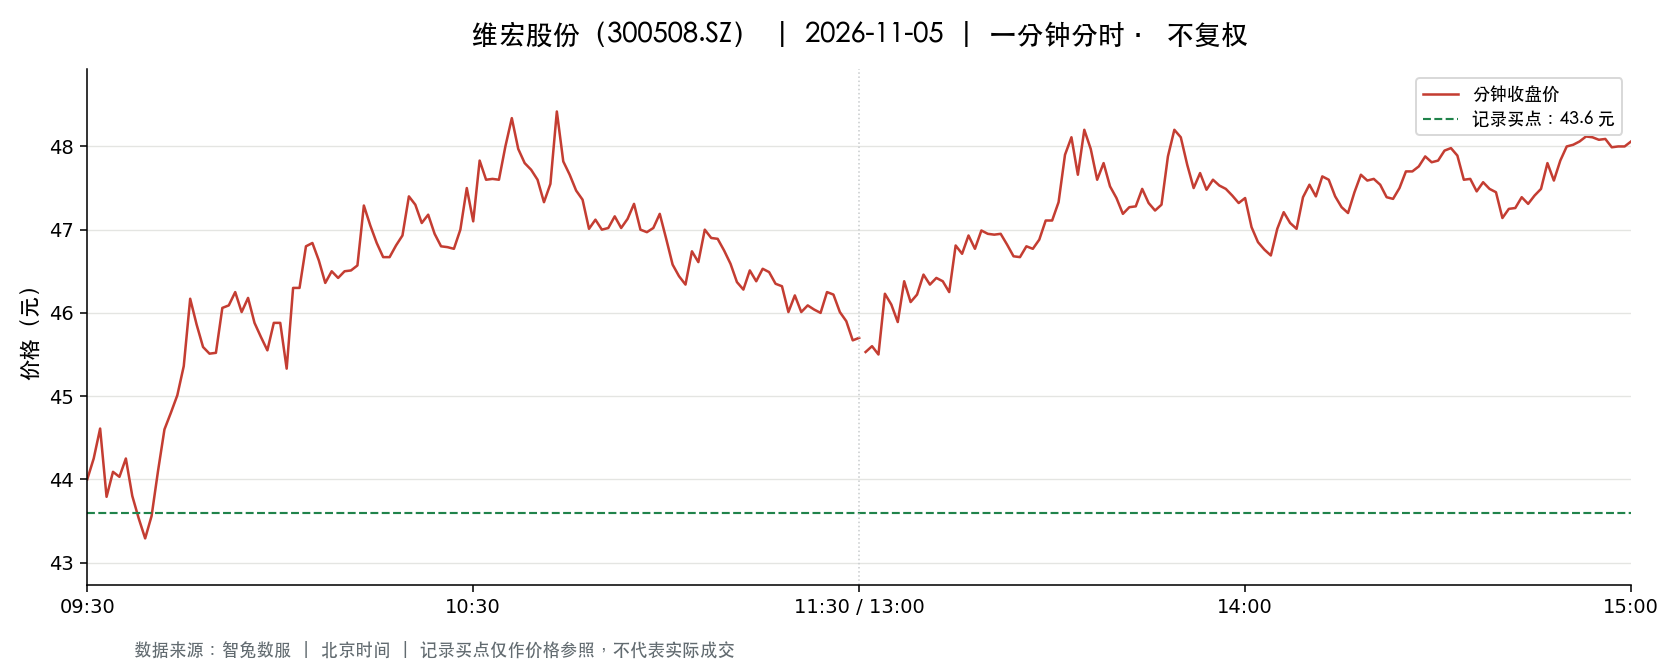

The file beside this chart, header and first rows:
t, o, h, l, c, v, a, pc, sf
2026-11-05 09:30:00, 44.0, 44.0, 44.0, 44.0, 1936, 8518400, 46.36, 0.0
2026-11-05 09:31:00, 44.3, 45.66, 44.25, 44.25, 3275, 14559625, 44.0, 0.0
2026-11-05 09:32:00, 44.21, 44.62, 44.14, 44.61, 2655, 11767656, 44.25, 0.0
2026-11-05 09:33:00, 44.54, 44.54, 43.6, 43.79, 2930, 12893505, 44.61, 0.0
2026-11-05 09:34:00, 43.81, 44.22, 43.79, 44.09, 2148, 9442318, 43.79, 0.0
2026-11-05 09:35:00, 44.1, 44.41, 44.02, 44.03, 1710, 7560456, 44.09, 0.0
2026-11-05 09:36:00, 44.12, 44.41, 44.06, 44.25, 1535, 6794463, 44.03, 0.0
2026-11-05 09:37:00, 44.32, 44.32, 43.8, 43.8, 2287, 10067306, 44.25, 0.0
2026-11-05 09:38:00, 43.8, 43.8, 43.5, 43.53, 1858, 8096179, 43.8, 0.0
2026-11-05 09:39:00, 43.53, 43.53, 43.18, 43.29, 1316, 5707497, 43.53, 0.0
2026-11-05 09:40:00, 43.3, 43.66, 43.3, 43.56, 565.0, 2456620, 43.29, 0.0
2026-11-05 09:41:00, 43.66, 44.28, 43.66, 44.1, 938.0, 4124246, 43.56, 0.0
2026-11-05 09:42:00, 44.4, 44.85, 44.4, 44.6, 1823, 8137959, 44.1, 0.0
2026-11-05 09:43:00, 44.62, 44.8, 44.4, 44.8, 1209, 5393292, 44.6, 0.0
2026-11-05 09:44:00, 44.81, 45.24, 44.81, 45.01, 1275, 5740379, 44.8, 0.0
2026-11-05 09:45:00, 45.01, 45.36, 44.79, 45.36, 2603, 11675070, 45.01, 0.0
2026-11-05 09:46:00, 45.45, 46.18, 45.45, 46.17, 2763, 12622658, 45.36, 0.0
2026-11-05 09:47:00, 46.17, 46.3, 45.84, 45.86, 2662, 12261371, 46.17, 0.0
2026-11-05 09:48:00, 45.87, 45.87, 45.5, 45.59, 1204, 5486268, 45.86, 0.0
2026-11-05 09:49:00, 45.74, 45.74, 45.2, 45.51, 1632, 7400713, 45.59, 0.0
2026-11-05 09:50:00, 45.75, 45.77, 45.51, 45.52, 758.0, 3455542, 45.51, 0.0
2026-11-05 09:51:00, 45.68, 46.18, 45.68, 46.06, 857.0, 3939511, 45.52, 0.0
2026-11-05 09:52:00, 46.07, 46.2, 45.81, 46.09, 945.0, 4350069, 46.06, 0.0
2026-11-05 09:53:00, 46.17, 46.4, 46.09, 46.25, 844.0, 3904035, 46.09, 0.0
2026-11-05 09:54:00, 46.25, 46.25, 45.9, 46.01, 1232, 5686901, 46.25, 0.0
2026-11-05 09:55:00, 46.01, 46.18, 45.75, 46.18, 522.0, 2398055, 46.01, 0.0
2026-11-05 09:56:00, 46.17, 46.18, 45.68, 45.88, 789.0, 3624189, 46.18, 0.0
2026-11-05 09:57:00, 45.71, 45.88, 45.69, 45.71, 480.0, 2196009, 45.88, 0.0
2026-11-05 09:58:00, 45.68, 45.68, 45.53, 45.55, 445.0, 2028009, 45.71, 0.0
2026-11-05 09:59:00, 45.53, 45.89, 45.53, 45.88, 823.0, 3752430, 45.55, 0.0
2026-11-05 10:00:00, 45.89, 46.14, 45.8, 45.88, 460.0, 2115093, 45.88, 0.0
2026-11-05 10:01:00, 45.86, 45.86, 45.3, 45.33, 426.0, 1935876, 45.88, 0.0
2026-11-05 10:02:00, 45.51, 46.3, 45.37, 46.3, 1095, 5044989, 45.33, 0.0
2026-11-05 10:03:00, 46.29, 46.35, 46.04, 46.3, 397.0, 1836579, 46.3, 0.0
2026-11-05 10:04:00, 46.16, 46.86, 46.16, 46.8, 1069, 4974751, 46.3, 0.0
2026-11-05 10:05:00, 46.84, 46.9, 46.6, 46.84, 907.0, 4245914, 46.8, 0.0
2026-11-05 10:06:00, 46.9, 46.9, 46.6, 46.63, 722.0, 3379821, 46.84, 0.0
2026-11-05 10:07:00, 46.63, 46.78, 46.36, 46.36, 721.0, 3361427, 46.63, 0.0
2026-11-05 10:08:00, 46.4, 46.6, 46.4, 46.5, 412.0, 1914960, 46.36, 0.0
2026-11-05 10:09:00, 46.51, 46.51, 46.31, 46.42, 482.0, 2235864, 46.5, 0.0
2026-11-05 10:10:00, 46.37, 46.62, 46.37, 46.5, 213.0, 991582, 46.42, 0.0
2026-11-05 10:11:00, 46.57, 46.8, 46.51, 46.51, 232.0, 1082306, 46.5, 0.0
2026-11-05 10:12:00, 46.51, 46.73, 46.5, 46.57, 194.0, 904053, 46.51, 0.0
2026-11-05 10:13:00, 46.57, 47.5, 46.5, 47.29, 1496, 7018767, 46.57, 0.0
2026-11-05 10:14:00, 47.29, 47.3, 47.05, 47.05, 1075, 5077327, 47.29, 0.0
2026-11-05 10:15:00, 47.0, 47.0, 46.63, 46.84, 689.0, 3224383, 47.05, 0.0
2026-11-05 10:16:00, 46.83, 46.86, 46.67, 46.67, 958.0, 4482319, 46.84, 0.0
2026-11-05 10:17:00, 46.65, 46.7, 46.65, 46.67, 436.0, 2034608, 46.67, 0.0
2026-11-05 10:18:00, 46.68, 46.81, 46.61, 46.81, 578.0, 2697145, 46.67, 0.0
2026-11-05 10:19:00, 46.82, 46.93, 46.82, 46.93, 268.0, 1256450, 46.81, 0.0
2026-11-05 10:20:00, 46.95, 47.47, 46.86, 47.4, 1230, 5800258, 46.93, 0.0
2026-11-05 10:21:00, 47.4, 47.4, 47.13, 47.3, 558.0, 2639081, 47.4, 0.0
2026-11-05 10:22:00, 47.3, 47.39, 47.07, 47.08, 603.0, 2847721, 47.3, 0.0
2026-11-05 10:23:00, 47.08, 47.18, 47.02, 47.18, 394.0, 1855214, 47.08, 0.0
2026-11-05 10:24:00, 47.18, 47.18, 46.87, 46.95, 1460, 6838474, 47.18, 0.0
2026-11-05 10:25:00, 46.69, 46.95, 46.67, 46.8, 296.0, 1384117, 46.95, 0.0
2026-11-05 10:26:00, 46.82, 46.85, 46.67, 46.79, 416.0, 1946020, 46.8, 0.0
2026-11-05 10:27:00, 46.83, 46.83, 46.6, 46.77, 400.0, 1866997, 46.79, 0.0
2026-11-05 10:28:00, 46.77, 47.0, 46.63, 47.0, 810.0, 3793667, 46.77, 0.0
2026-11-05 10:29:00, 46.98, 47.5, 46.98, 47.5, 796.0, 3759568, 47.0, 0.0
... 181 more rows
